Labelled photos from "data_split", an image-classification folder in gaiuso33/AI-Powered-Food-Inspection. The possible labels are: fresh, stale.

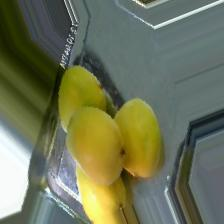
Label: fresh

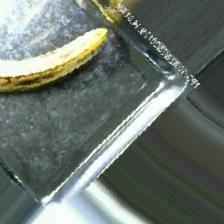
Label: fresh

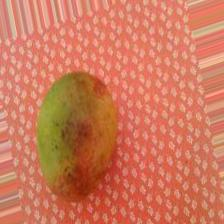
Label: fresh

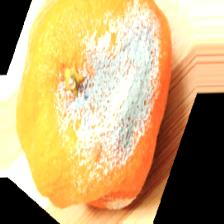
Label: stale

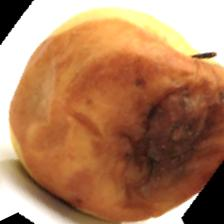
Label: stale

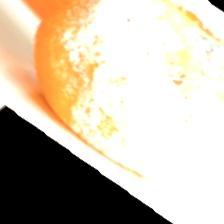
Label: stale
